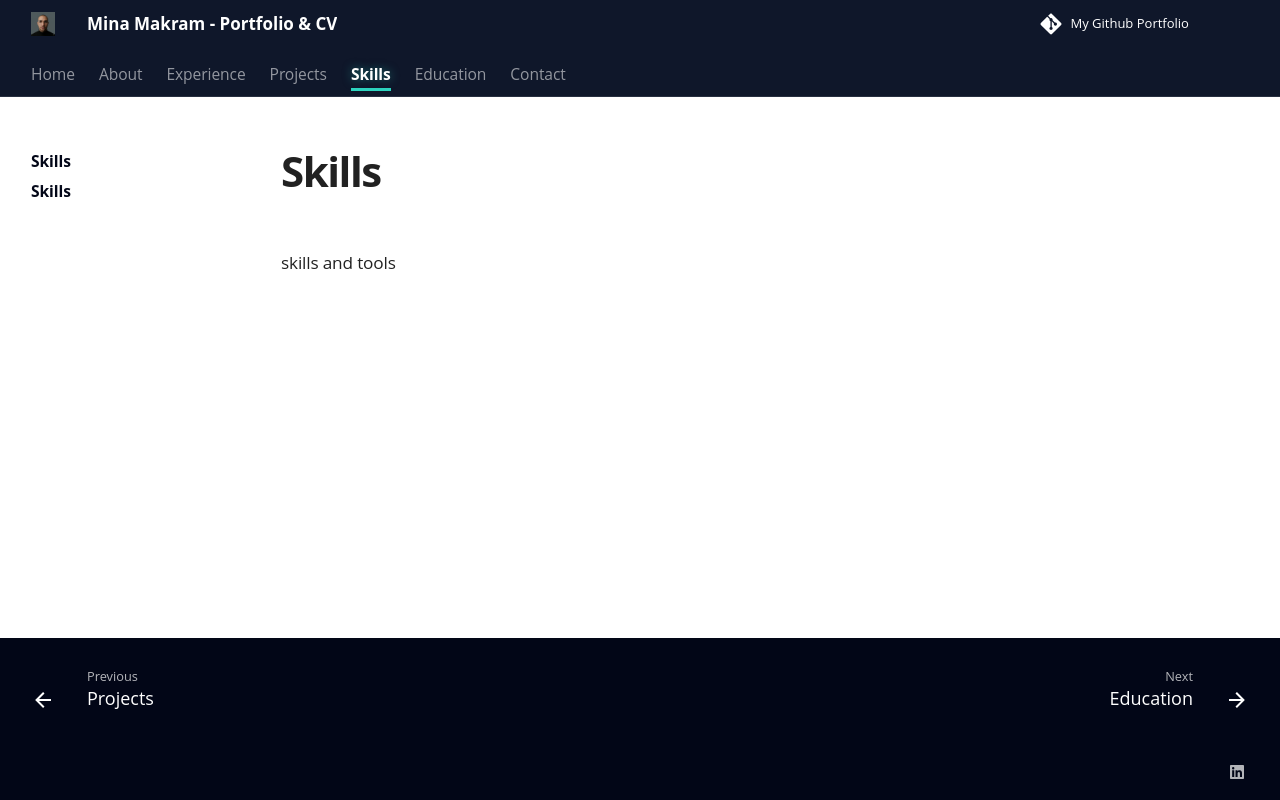

repository: Mina-Makram-001/Mina_Makram-Portfolio_-_CV · page: SKILLS/skills/index.html · generator: mkdocs

skills and tools
